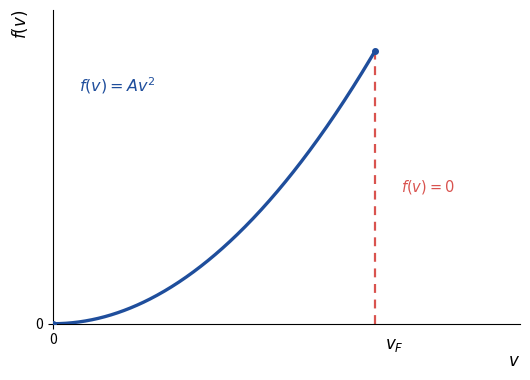

Reproduce this figure in Python. (Note: this script raises an exception after producing the figure.)
"""Speed distribution of a simplified electron gas (Fermi cutoff).

f(v) = A v^2 for 0 < v < v_F and f(v) = 0 beyond, with A = 3 / v_F^3
fixed by normalisation. Plotted in units of v_F, where f v_F = 3 (v/v_F)^2:
a parabola that rises until the sharp cutoff, a dashed drop at v_F, and
nothing to the right of it.

Output: ../img/fermi-speed-distribution.svg (transparent). Set PREVIEW=1
to also save a PNG preview to %TEMP% for inspection.
"""

import os

import numpy as np
import matplotlib.pyplot as plt

BLUE = "#1f4e9c"
RED = "#d9534f"

x = np.linspace(0.0, 1.0, 400)
y = 3.0 * x**2

fig, ax = plt.subplots(figsize=(5.4, 3.9))

ax.plot(x, y, color=BLUE, lw=2.4, zorder=3)
ax.plot([1.0, 1.0], [0.0, 3.0], color=RED, lw=1.6, ls=(0, (4, 3)), zorder=2)
ax.plot([1.0], [3.0], "o", color=BLUE, ms=4, zorder=4)
ax.plot([0.0], [0.0], "o", color=BLUE, ms=4, zorder=4)

ax.text(0.08, 2.55, "$f(v) = A v^2$", color=BLUE, fontsize=11.5, ha="left")
ax.text(1.08, 1.45, "$f(v) = 0$", color=RED, fontsize=10.5, ha="left")
ax.text(1.03, -0.28, "$v_F$", fontsize=12, ha="left")

ax.set_xlim(0, 1.45)
ax.set_ylim(0, 3.45)
ax.set_xticks([0.0])
ax.set_yticks([0.0])
ax.set_xlabel("$v$", fontsize=12, loc="right")
ax.set_ylabel("$f(v)$", fontsize=12, loc="top")
ax.spines["top"].set_visible(False)
ax.spines["right"].set_visible(False)
ax.spines["bottom"].set_position(("data", 0.0))
ax.spines["left"].set_position(("data", 0.0))

fig.tight_layout()
out = os.path.join(os.path.dirname(__file__), "..", "img",
                   "fermi-speed-distribution.svg")
fig.savefig(out, transparent=True)
print("saved", os.path.abspath(out))

if os.environ.get("PREVIEW"):
    png = os.path.join(os.environ["TEMP"], "fermi-speed-distribution.png")
    fig.savefig(png, dpi=180, facecolor="white")
    print("preview", png)
